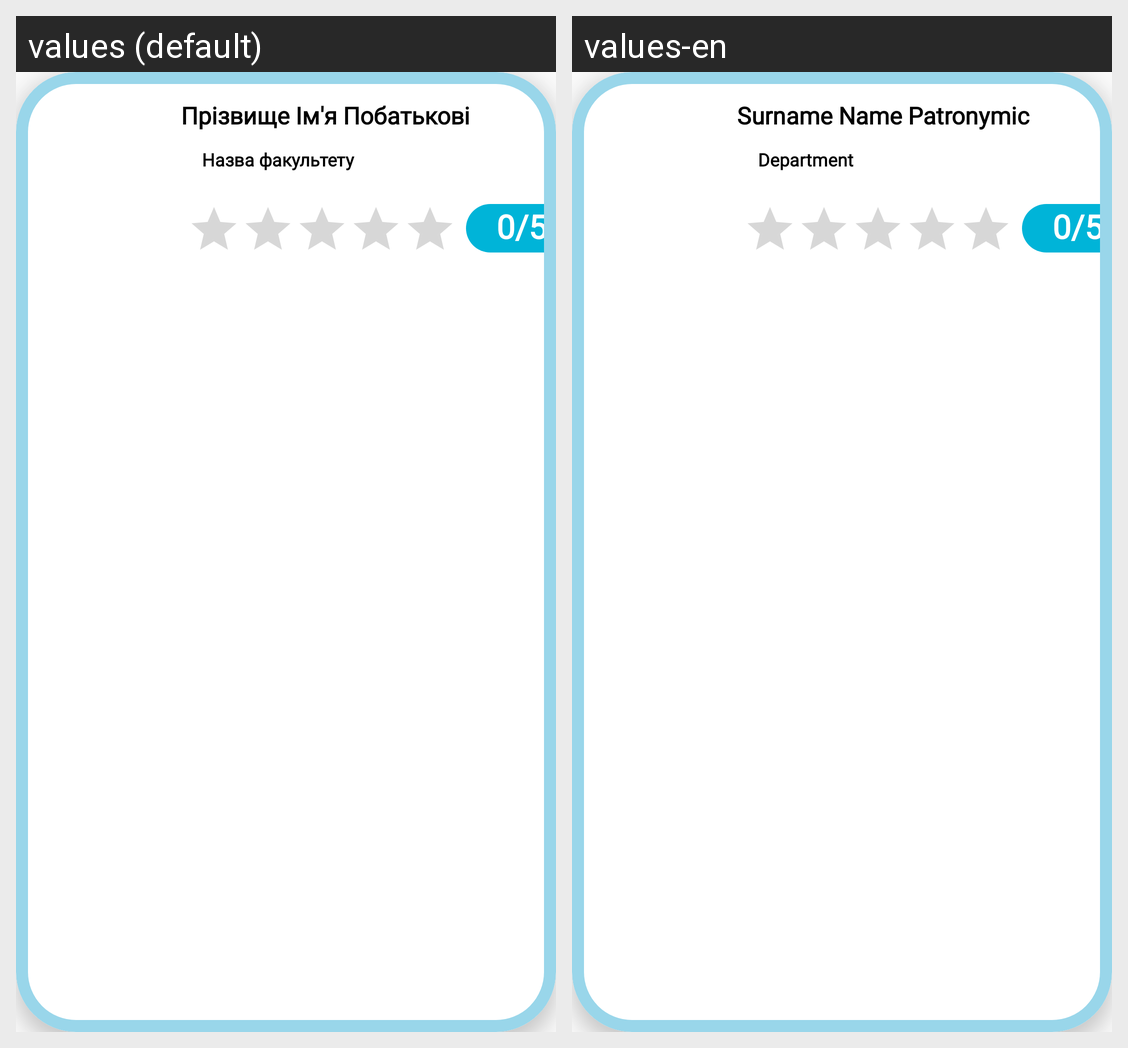

The same Android screen rendered under two of its app's locales, left to right. List the strings drawn on it with the default value and each locale's translation.
Android screen res/layout/teacher_card.xml rendered under 2 locales, left to right: values (default), values-en. Device: Nexus 5 (rendered at 1080×1920; each locale shown at half size, 540×960, under a caption strip naming it); theme Theme.FreeWill.
Strings drawn on this screen, with the default value and each locale's value (text and hints the layout hard-codes, and strings that could not be matched under every locale, appear in the picture but are not listed):

full_name
  values: Прізвище Ім'я Побатькові
  values-en: Surname Name Patronymic

department_name
  values: Назва факультету
  values-en: Department

zero_stars
  values: 0/5
  values-en: 0/5
